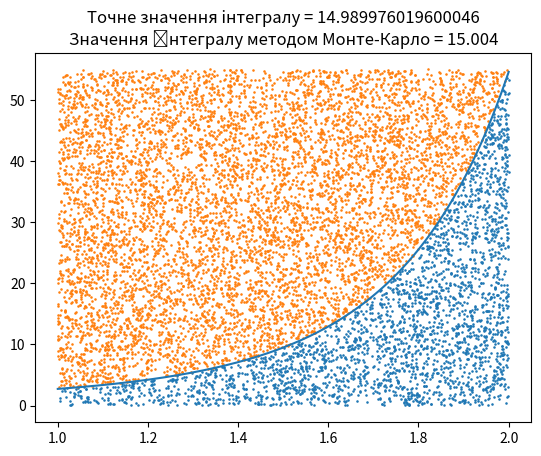

Reproduce this figure in Python.
import numpy as np
import matplotlib.pyplot as plt
from math import*
import random
from scipy import integrate


def func(x):
    return pow(e, pow(x,2))

def func1(x):
    return pow(x,3)+2*x+3

def Rand_x(a, b):
    for _ in range(N):
        points_x.append(random.uniform(a, b))

def Rand_y(f0, f1):
    for _ in range(N):
        points_y.append(random.uniform(f0, f1))

def Absolute_error(Integral):
    return abs(integrate.quad(func, a, b)[0]-Integral)

def Relative_error(Integral):
    return (Absolute_error(Integral)/Integral)*100


if __name__ == "__main__":

    x = []     #x, y will store points for plotting
    y = []
    a = 1      #a and b define the limits of integration
    b = 2
    N = 10000   #N is the number of random points generated
    points_x = [] #points_x and points_y store the random points generated
    points_y = []
    sum_of_points = 0
    right_x = []   #right_x, right_y store the points under the curve
    right_y = []
    wrong_x = []   #wrong_x, wrong_y store the points above the curve
    wrong_y = []
    f0 = 0.0       #f0 and f1 define the function's range.
    f1 = 55.0

    Rand_x(a, b) #встановлюю рандомні точки по у та х
    Rand_y(f0, f1)
    i = a
    while i <= b:     #точки для самої кривої
        x.append(i)
        y.append(func(i))
        i += 0.00001
    plt.plot(x, y)

    for i in range(N):                           #обираю точки над і під кривою
        if points_y[i] <= func(points_x[i]):
            right_x.append(points_x[i])
            right_y.append(points_y[i])
            sum_of_points += 1
        else:
            wrong_x.append(points_x[i])
            wrong_y.append(points_y[i])
        
    plt.scatter(right_x, right_y, s=0.7)
    plt.scatter(wrong_x, wrong_y, s=0.7)
    S = (b-a)*(f1-f0)             #рахую інтеграл за монте-карло
    Integral = S*(sum_of_points/N)
    plt.title(
        f"Точне значення iнтегралу = {integrate.quad(func, a, b)[0]}\nЗначення інтегралу методом Монте-Карло = {Integral}")
    plt.show()

    print(f"Точне значення тестового інтегралу = {integrate.quad(func1, a, b)[0]}")
    print(f"Точне значення iнтегралу = {integrate.quad(func, a, b)[0]}")
    print(f"Значення інтегралу методом Монте-Карло = {Integral}")
    print( f"Абсолютна похибка {np.around(Absolute_error(Integral),decimals=3)}")
    print(f"Вiдносна похибка {np.around(Relative_error(Integral),decimals=3)}%")